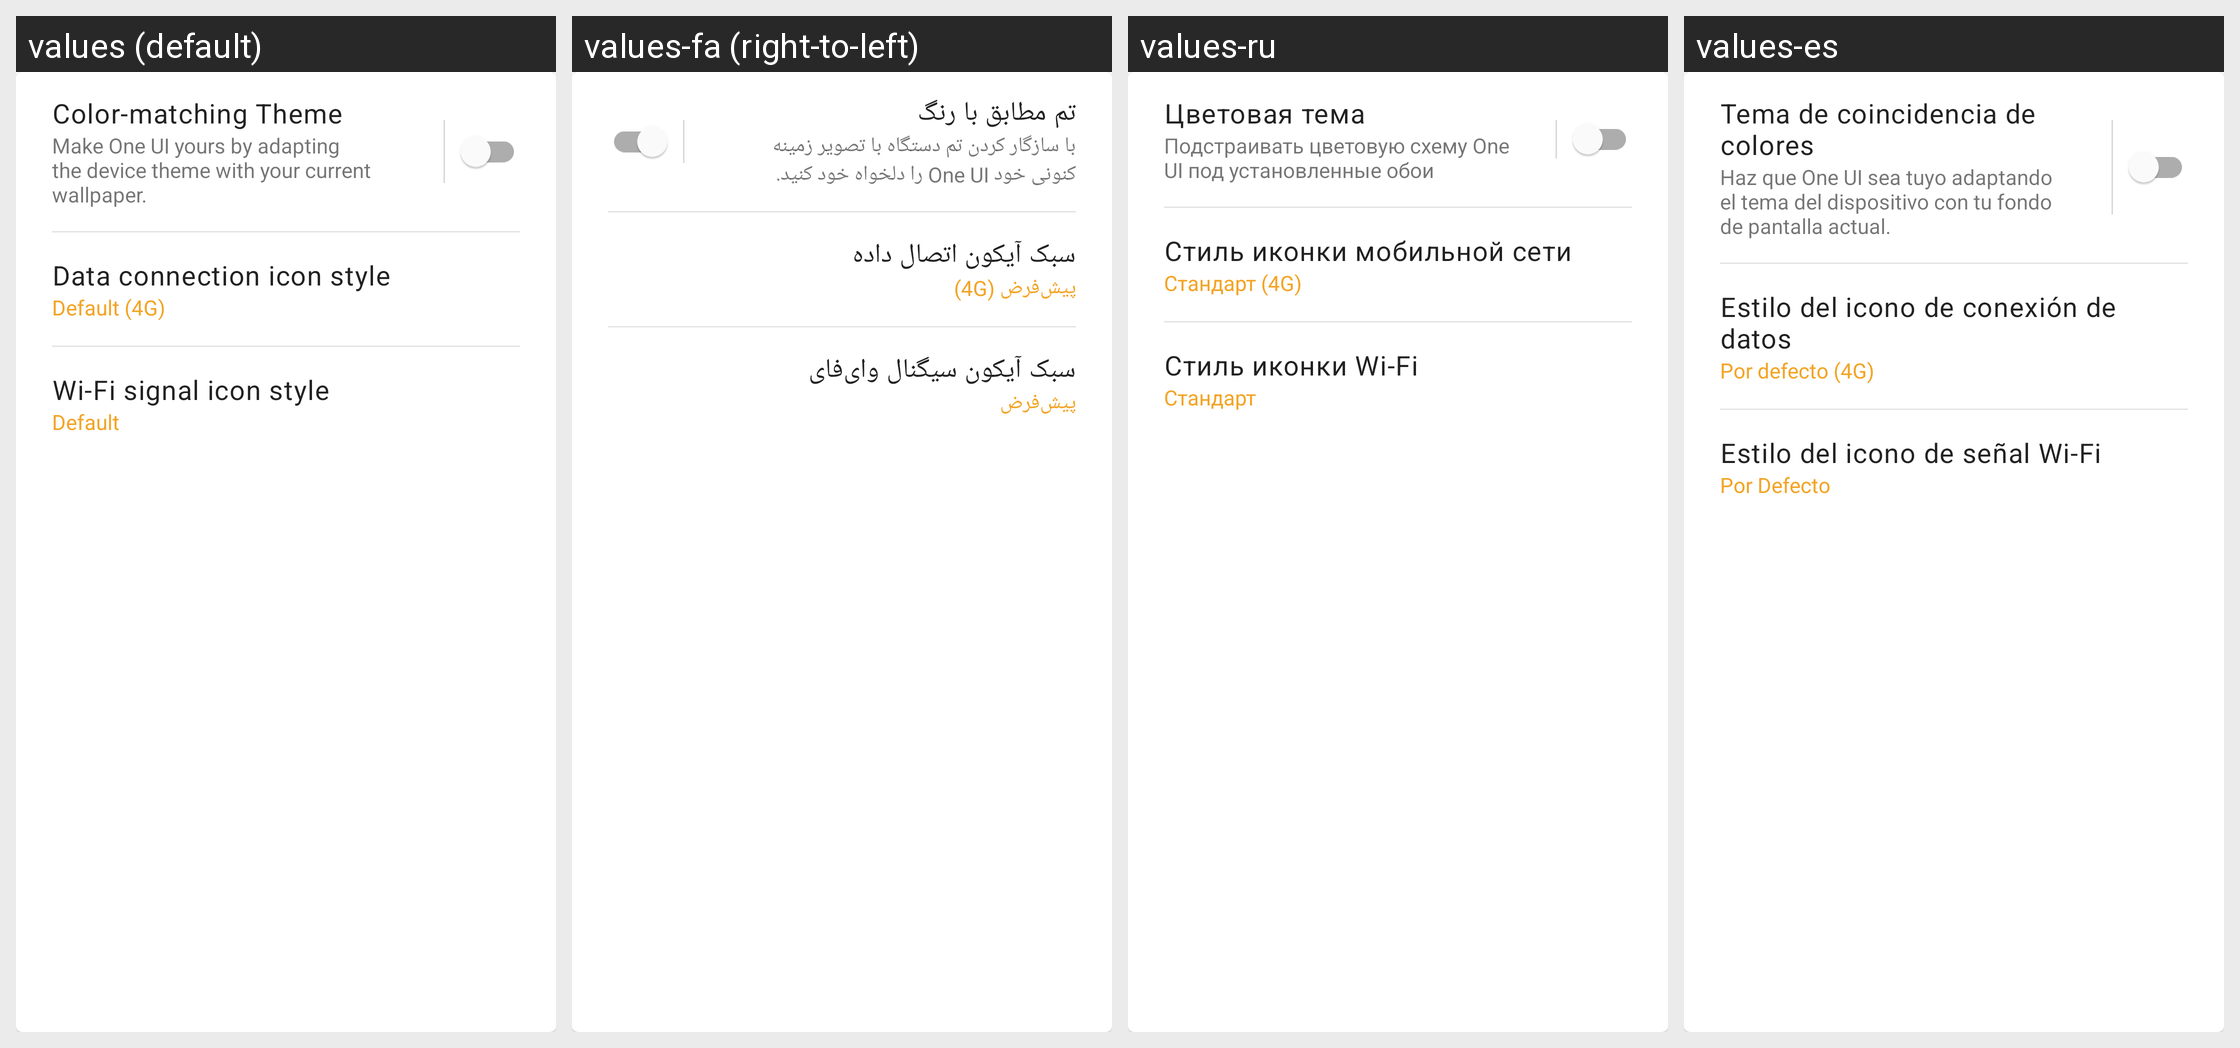

Locale-by-locale string values for the Android screen shown in this grid:
Android screen res/layout/card_zest_section_appearance.xml rendered under 4 locales, left to right: values (default), values-fa (right-to-left), values-ru, values-es. Device: Nexus 5 (rendered at 1080×1920; each locale shown at half size, 540×960, under a caption strip naming it); theme SamsungTheme.
Other locales in the repository, not shown: values-ar, values-ar-rSY, values-de, values-es-rMX, values-fil, values-fr, values-hi, values-hu, values-id, values-it, values-ku, values-ro, values-tr, values-ur.
Strings drawn on this screen, with the default value and each locale's value (text and hints the layout hard-codes, and strings that could not be matched under every locale, appear in the picture but are not listed):

renoir_settings_title
  values: Color-matching Theme
  values-fa: تم مطابق با رنگ
  values-ru: Цветовая тема
  values-es: Tema de coincidencia de colores

renoir_settings_desc
  values: Make One UI yours by adapting the device theme with your current wallpaper.
  values-fa: با سازگار کردن تم دستگاه با تصویر زمینه کنونی خود One UI را دلخواه خود کنید.
  values-ru: Подстраивать цветовую схему One UI под установленные обои
  values-es: Haz que One UI sea tuyo adaptando el tema del dispositivo con tu fondo de pantalla actual.

zest_data_connection_icon
  values: Data connection icon style
  values-fa: سبک آیکون اتصال داده
  values-ru: Стиль иконки мобильной сети
  values-es: Estilo del icono de conexión de datos

zest_data_connection_icon_default
  values: Default (4G)
  values-fa: پیش‌فرض (4G)
  values-ru: Стандарт (4G)
  values-es: Por defecto (4G)

zest_wlan_connection_icon
  values: Wi-Fi signal icon style
  values-fa: سبک آیکون سیگنال وای‌فای
  values-ru: Стиль иконки Wi-Fi
  values-es: Estilo del icono de señal Wi-Fi

zest_wlan_connection_icon_default
  values: Default
  values-fa: پیش‌فرض
  values-ru: Стандарт
  values-es: Por Defecto
